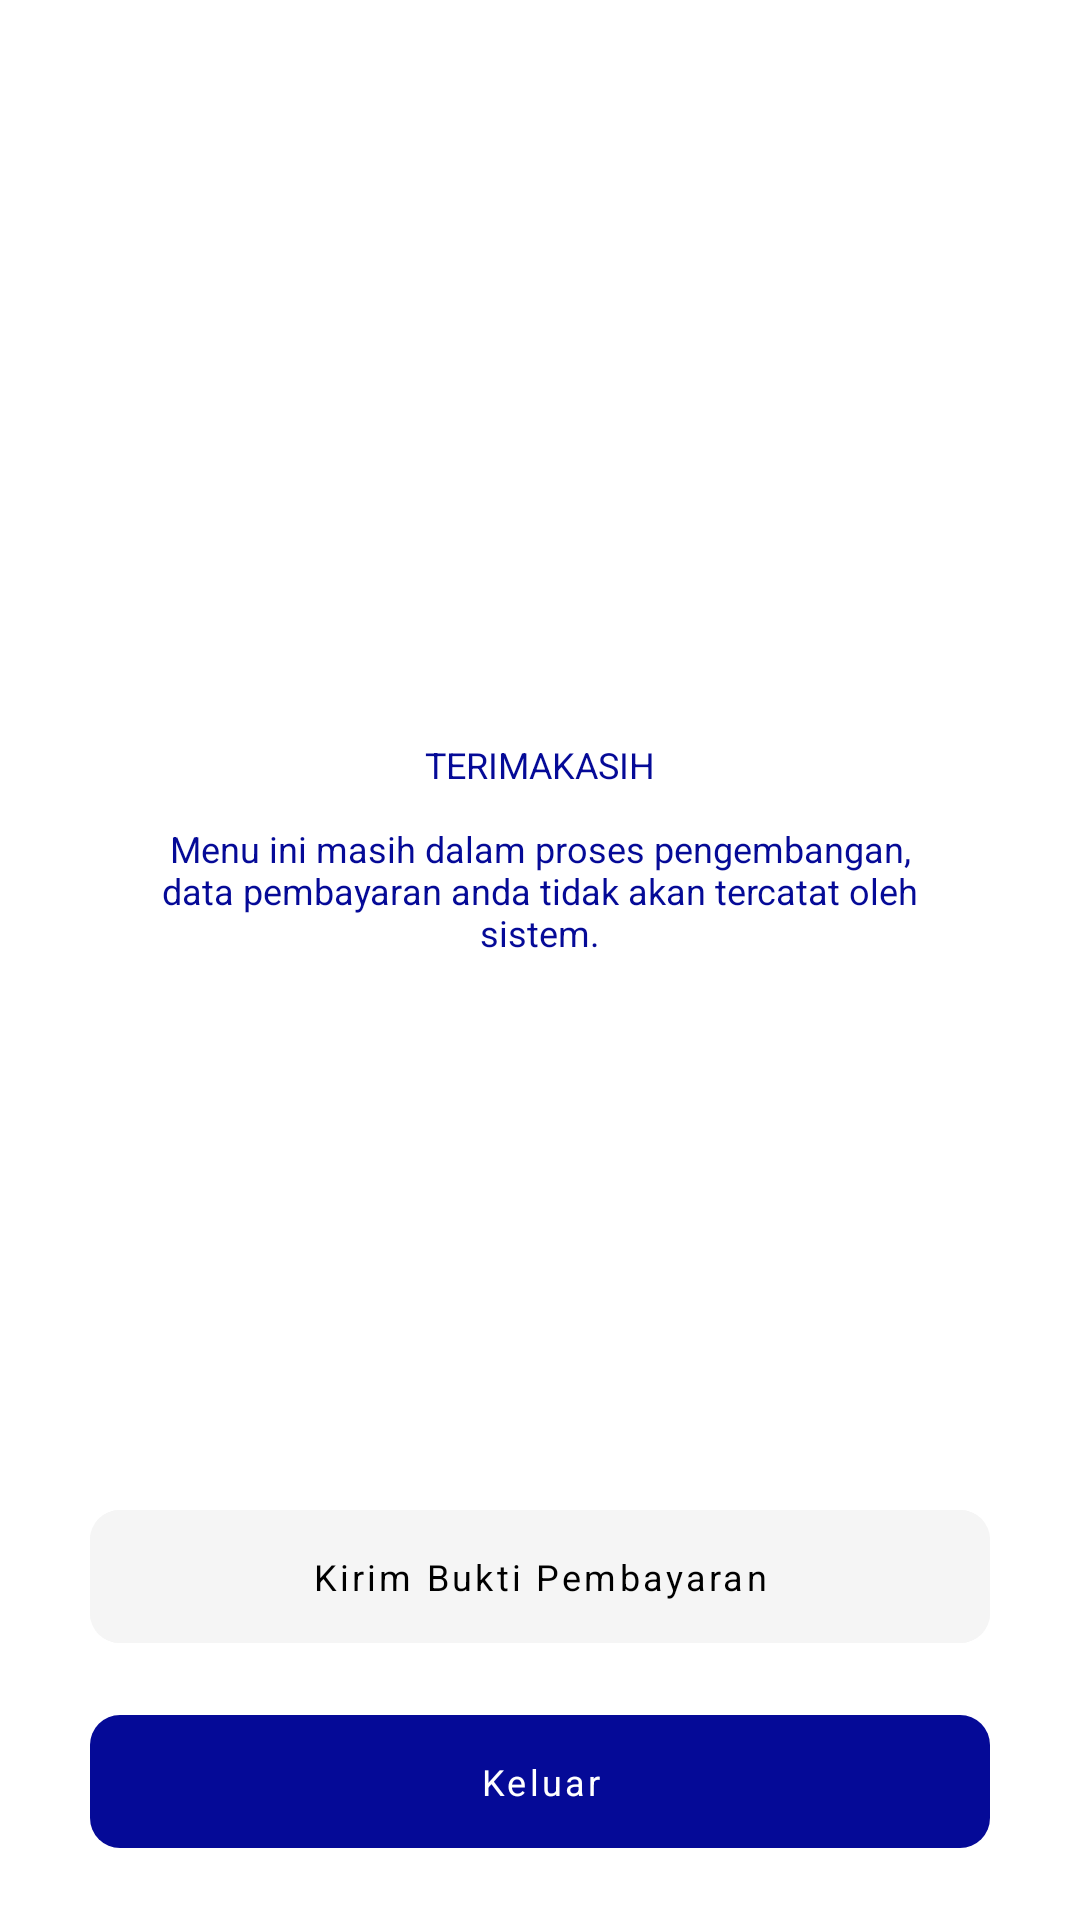

This screen was rendered from an Android layout file. Write that file and the resources it references.
<!-- AndroidManifest.xml: application theme AppTheme -->
<!-- res/layout/activity_selesai.xml -->
<?xml version="1.0" encoding="utf-8"?>
<androidx.constraintlayout.widget.ConstraintLayout xmlns:android="http://schemas.android.com/apk/res/android"
    xmlns:app="http://schemas.android.com/apk/res-auto"
    xmlns:tools="http://schemas.android.com/tools"
    android:layout_width="match_parent"
    android:layout_height="match_parent"
    tools:context=".SelesaiActivity">

    <TextView
        android:id="@+id/textView4"
        android:layout_width="match_parent"
        android:layout_height="wrap_content"
        android:layout_marginLeft="45dp"
        android:layout_marginRight="45dp"
        android:text="@string/status_pembayaran_demo"
        android:textAlignment="center"
        app:layout_constraintBottom_toTopOf="@+id/button"
        app:layout_constraintEnd_toEndOf="parent"
        app:layout_constraintStart_toStartOf="parent"
        app:layout_constraintTop_toTopOf="parent" />

    <com.google.android.material.button.MaterialButton
        android:id="@+id/button_bukti"
        android:layout_width="match_parent"
        android:layout_height="wrap_content"
        android:layout_alignParentBottom="true"
        android:layout_centerHorizontal="true"
        android:layout_marginLeft="30dp"
        android:layout_marginRight="30dp"
        android:backgroundTint="@color/colorGrey"
        android:paddingTop="14dp"
        app:cornerRadius="10dp"
        android:paddingBottom="14dp"
        android:text="Kirim Bukti Pembayaran"
        android:layout_marginBottom="12dp"
        android:textAllCaps="false"
        android:stateListAnimator="@null"
        tools:ignore="UnusedAttribute"
        android:textColor="@android:color/black"
        app:layout_constraintBottom_toTopOf="@+id/button"
        app:layout_constraintEnd_toEndOf="parent"
        app:layout_constraintStart_toStartOf="parent" />

    <com.google.android.material.button.MaterialButton
        android:id="@+id/button"
        android:layout_width="match_parent"
        android:layout_height="wrap_content"
        android:layout_alignParentBottom="true"
        android:layout_centerHorizontal="true"
        android:layout_marginBottom="18dp"
        android:paddingBottom="14dp"
        app:cornerRadius="10dp"
        android:paddingTop="14dp"
        android:text="Keluar"
        android:stateListAnimator="@null"
        tools:ignore="UnusedAttribute"
        android:textAllCaps="false"
        android:layout_marginRight="30dp"
        android:textColor="@android:color/white"
        android:layout_marginLeft="30dp"
        app:layout_constraintBottom_toBottomOf="parent"
        app:layout_constraintEnd_toEndOf="parent"
        app:layout_constraintStart_toStartOf="parent" />
</androidx.constraintlayout.widget.ConstraintLayout>
<!-- resources referenced by this layout -->
<resources>
  <color name="colorGrey">#F5F5F5</color>
  <string name="status_pembayaran_demo">TERIMAKASIH\n\nMenu ini masih dalam proses pengembangan, data pembayaran anda tidak akan tercatat oleh sistem.</string>
  <style name="AppTheme" parent="Theme.MaterialComponents.Light.NoActionBar">
          
          <item name="android:windowBackground">@android:color/white</item>
          <item name="colorPrimary">@color/colorPrimary</item>
          <item name="colorPrimaryDark">@color/colorPrimaryDark</item>
          <item name="colorAccent">@color/colorAccent</item>
          <item name="android:textColor">@color/colorPrimary</item> 
          <item name="android:editTextColor">@color/colorPrimary</item>
          <item name="android:textColorHint">@color/colorHint</item>
          <item name="tabBackground">@drawable/tab_item_selector</item>
          <item name="fontFamily">@font/muli_bold</item>
          <item name="android:textSize">12sp</item>
          <item name="bottomSheetDialogTheme">@style/AppBottomSheetDialogTheme</item>
      </style>
  <color name="colorPrimary">#050A97</color>
  <color name="colorPrimaryDark">#050A97</color>
  <color name="colorAccent">#050A97</color>
  <color name="colorHint">#707070</color>
  <!-- drawable tab_item_selector (drawable) -->
  <?xml version="1.0" encoding="utf-8"?>
  <selector xmlns:android="http://schemas.android.com/apk/res/android">
      <item android:drawable="@drawable/tab_item_background_selected" android:state_selected="true" />
      <item android:drawable="@drawable/tab_item_background" android:state_selected="false" android:state_focused="false" android:state_pressed="false" />
  </selector>
  <style name="AppBottomSheetDialogTheme" parent="Theme.Design.Light.BottomSheetDialog">
          <item name="bottomSheetStyle">@style/AppModalStyle</item>
      </style>
  <!-- drawable tab_item_background_selected (drawable) -->
  <?xml version="1.0" encoding="utf-8"?>
  <shape xmlns:android="http://schemas.android.com/apk/res/android">
      <stroke android:color="@color/colorPrimary"
          android:width="1dp"/>
      <solid
          android:color="@android:color/white"/>
      <corners
          android:radius="100dp"/>
      <padding
          android:top="5dp"
          android:bottom="5dp"
          android:left="20dp"
          android:right="20dp"/>
  </shape>
  <!-- drawable tab_item_background (drawable) -->
  <?xml version="1.0" encoding="utf-8"?>
  <shape xmlns:android="http://schemas.android.com/apk/res/android">
      <stroke android:color="@color/colorBluePale"
          android:width="1dp"/>
      <solid
          android:color="@color/colorBluePale"/>
      <corners
          android:radius="100dp"/>
      <padding
          android:top="5dp"
          android:bottom="5dp"
          android:left="20dp"
          android:right="20dp"/>
  </shape>
  <style name="AppModalStyle" parent="Widget.Design.BottomSheet.Modal">
          <item name="android:background">@drawable/card_background</item>
      </style>
  <color name="colorBluePale">#4b4eb5</color>
  <!-- drawable card_background (drawable) -->
  <?xml version="1.0" encoding="utf-8"?>
  <shape xmlns:android="http://schemas.android.com/apk/res/android">
      <solid
          android:color="@android:color/white"/>
      <corners
          android:topLeftRadius="30dp"
          android:topRightRadius="30dp"/>
  </shape>
</resources>
